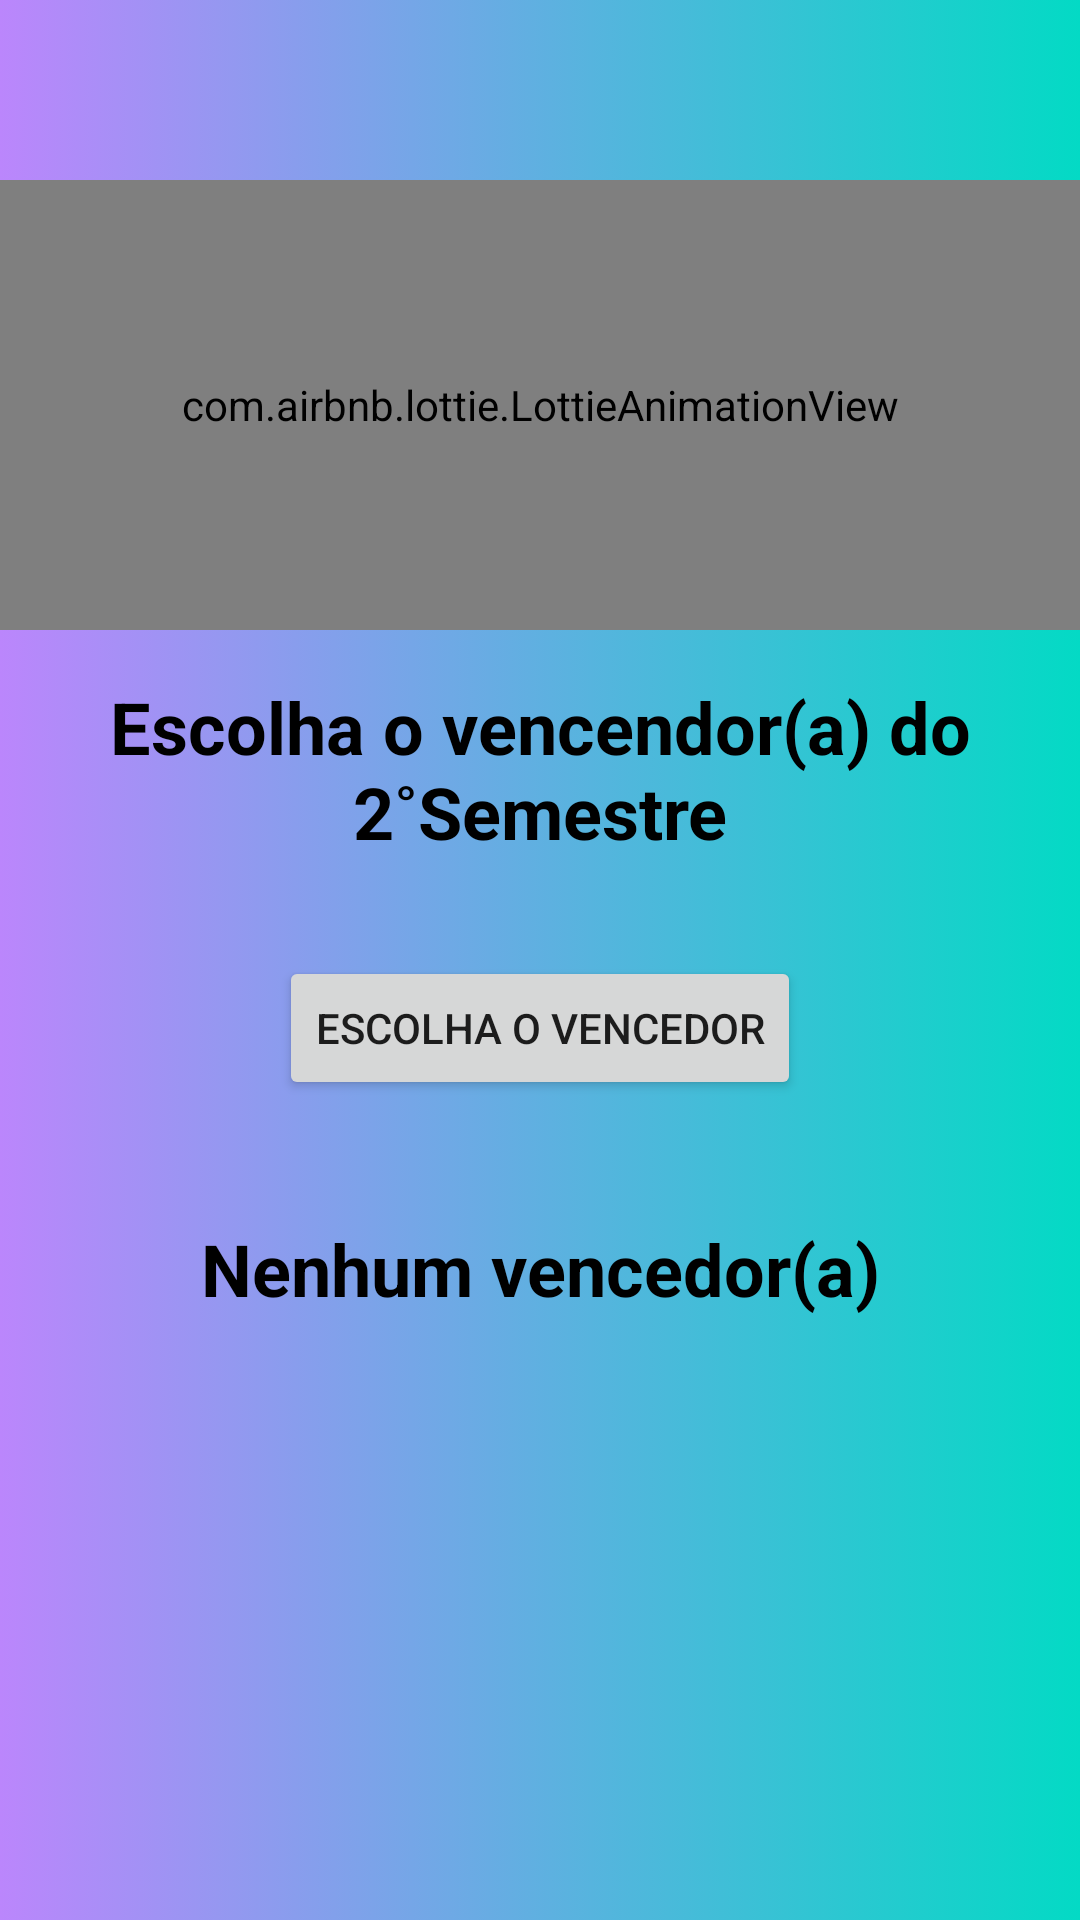

Reconstruct the res/layout file that produces this screen, plus the resources it refers to.
<!-- AndroidManifest.xml: application theme Theme.SorteadoADS -->
<!-- res/layout/activity_second_semester.xml -->
<?xml version="1.0" encoding="utf-8"?>
<LinearLayout xmlns:android="http://schemas.android.com/apk/res/android"
    xmlns:app="http://schemas.android.com/apk/res-auto"
    xmlns:tools="http://schemas.android.com/tools"
    android:layout_width="match_parent"
    android:layout_height="match_parent"
    android:orientation="vertical"
    android:background="@drawable/background_gradiente"
    tools:context=".SecondSemesterActivity">

    <com.airbnb.lottie.LottieAnimationView
        android:id="@+id/lottie_present"
        android:layout_width="match_parent"
        android:layout_height="150dp"
        android:layout_centerHorizontal="true"
        android:layout_marginTop="60dp"
        app:lottie_fileName="purple-presents.json"
        app:lottie_autoPlay="true"
        app:lottie_loop="true" />
    <TextView
        android:id="@+id/textView"
        android:layout_margin="16dp"
        android:layout_width="match_parent"
        android:gravity="center"
        android:textStyle="bold"
        android:textColor="@color/black"
        android:layout_height="wrap_content"
        android:textAlignment="center"
        android:textSize="24sp"
        android:text="@string/string_escolher_o_vencendor_secundary" />

    <Button
        android:id="@+id/bt_secondary"
        android:layout_margin="16dp"
        android:layout_gravity="center"
        android:layout_width="wrap_content"
        android:layout_height="wrap_content"
        android:text="@string/string_escolher_vencedor" />

    <TextView
        android:id="@+id/tx_sorteado2"
        android:layout_width="match_parent"
        android:layout_height="wrap_content"
        android:layout_margin="16dp"
        android:padding="8dp"
        android:gravity="center"
        android:textColor="@color/black"
        android:textStyle="bold"
        android:textSize="24sp"
        android:text="@string/string_nenhum_sorteado" />


</LinearLayout>
<!-- resources referenced by this layout -->
<resources>
  <!-- drawable background_gradiente (drawable-v24) -->
  <?xml version="1.0" encoding="utf-8"?>
  <selector xmlns:android="http://schemas.android.com/apk/res/android">
      <item>
          <shape>
              <gradient
                  android:startColor="#FFBB86FC"
                  android:endColor="#FF03DAC5"
                  android:type="linear" />
          </shape>
      </item>
  </selector>
  <string name="string_escolher_o_vencendor_secundary"> Escolha o vencendor(a) do 2˚Semestre</string>
  <string name="string_escolher_vencedor">escolha o vencedor</string>
  <string name="string_nenhum_sorteado">Nenhum vencedor(a)</string>
  <style name="Theme.SorteadoADS" parent="Theme.MaterialComponents.DayNight.NoActionBar">
          
          <item name="colorPrimary">@color/purple_500</item>
          <item name="colorPrimaryVariant">@color/purple_700</item>
          <item name="colorOnPrimary">@color/white</item>
          
          <item name="colorSecondary">@color/teal_200</item>
          <item name="colorSecondaryVariant">@color/teal_700</item>
          <item name="colorOnSecondary">@color/black</item>
          
          <item name="android:statusBarColor">?attr/colorPrimaryVariant</item>
          
      </style>
  <!-- not gathered from this repository: default colours our renderer supplied (Android Studio template values) -->
  <color name="purple_500">#FF6200EE</color>
  <color name="purple_700">#FF3700B3</color>
  <color name="teal_200">#FF03DAC5</color>
  <color name="teal_700">#FF018786</color>
  <color name="black">#FF000000</color>
  <color name="white">#FFFFFFFF</color>
</resources>
